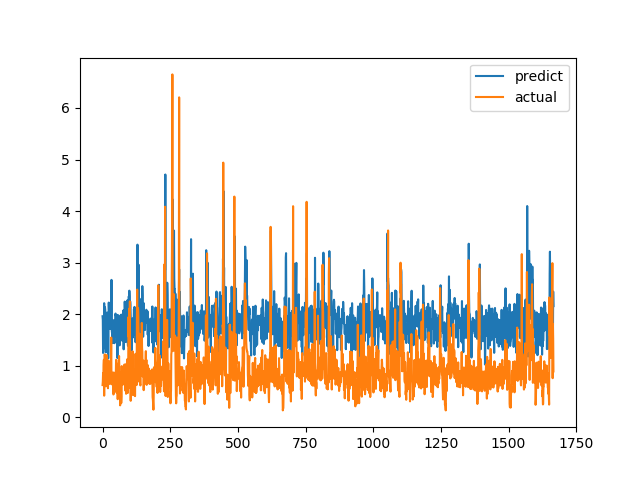

The table this chart was drawn from, first rows:
predict, actual
1.96, 0.6238
1.889, 0.6915
1.247, 0.8558
1.851, 0.7094
1.624, 1.015
1.337, 1.116
2.213, 0.4183
1.782, 1.002
1.441, 1.219
2.134, 1.143
2.084, 0.6528
1.696, 0.6747
1.259, 0.601
1.693, 0.6695
1.94, 0.6538
1.798, 0.7814
2.012, 1.206
2.033, 0.8469
2, 0.8286
1.963, 0.6482
1.744, 0.5624
1.141, 0.7183
1.807, 1.1
2.225, 0.9542
2.021, 0.729
1.851, 0.6694
1.793, 0.8631
1.906, 0.6465
1.715, 0.8223
1.797, 0.9236
1.919, 0.8301
1.726, 1.067
1.97, 1.546
2.665, 0.6827
1.682, 0.6386
1.631, 0.6464
1.695, 0.6881
1.438, 0.7274
1.888, 0.65
1.761, 0.8694
1.856, 0.4409
1.533, 0.4519
1.581, 0.7575
1.749, 0.4952
1.437, 0.6851
1.878, 0.7244
1.574, 0.8654
1.985, 0.74
2.012, 0.8071
1.968, 0.8204
1.973, 1.114
1.562, 1.109
1.867, 0.4751
1.67, 1.039
1.907, 0.9458
1.149, 0.7878
1.985, 0.3505
1.731, 0.9368
1.755, 0.9868
1.917, 0.647
... 1,607 more rows
